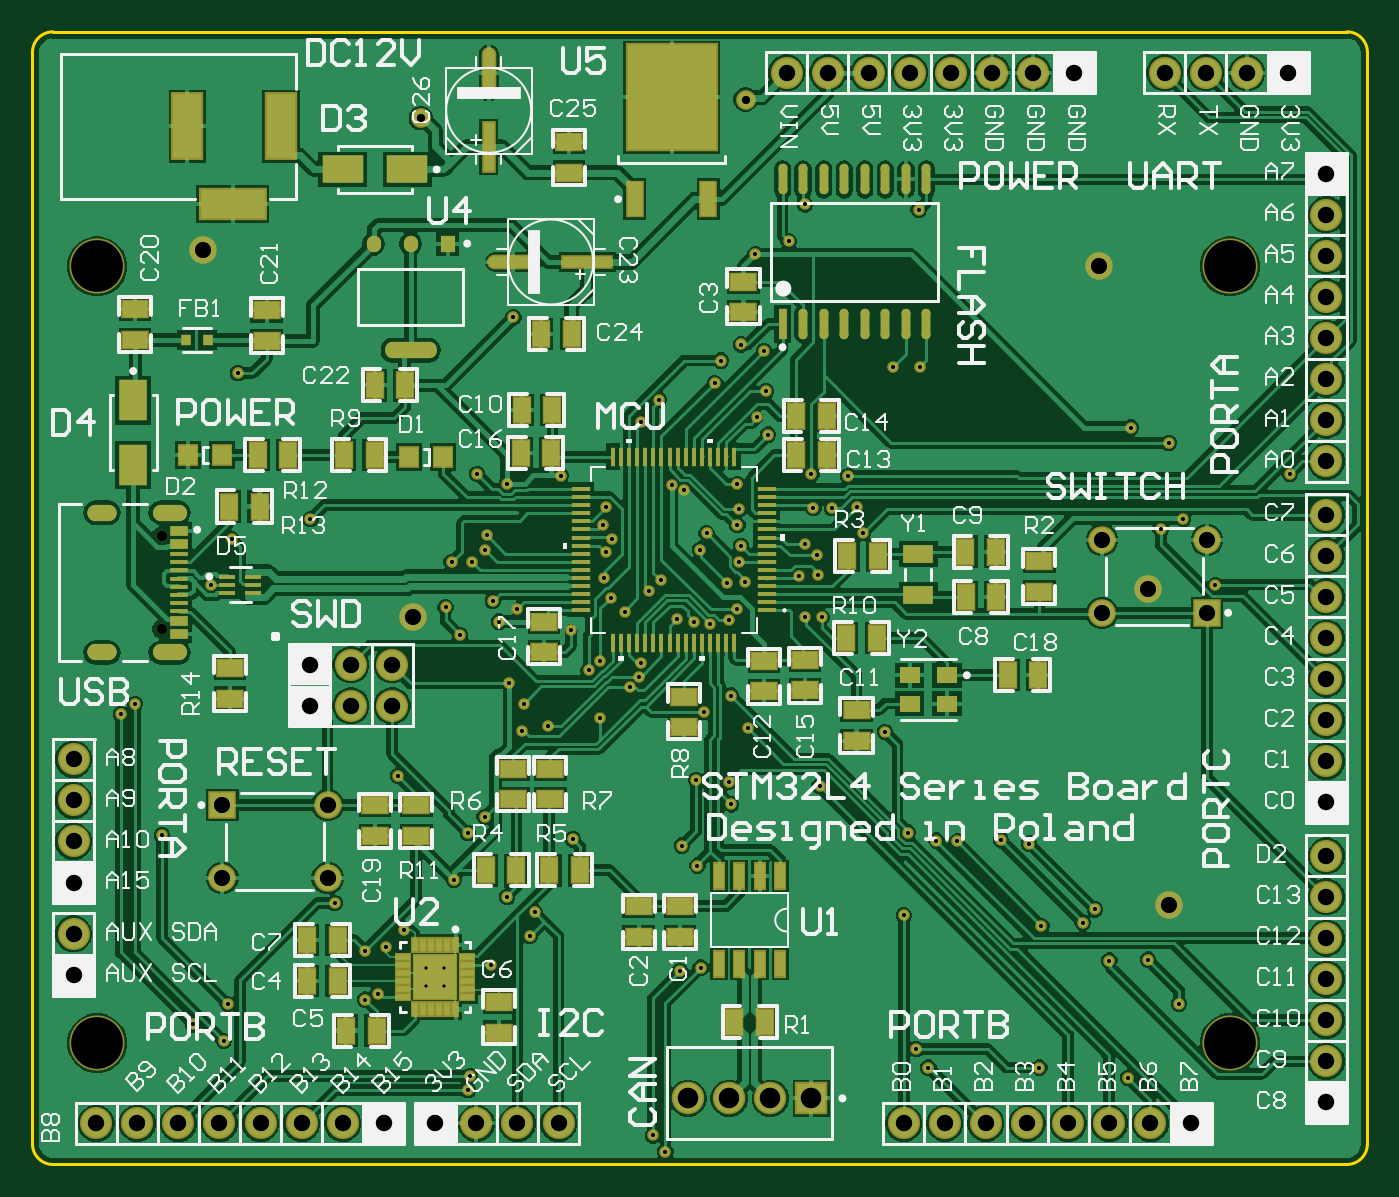
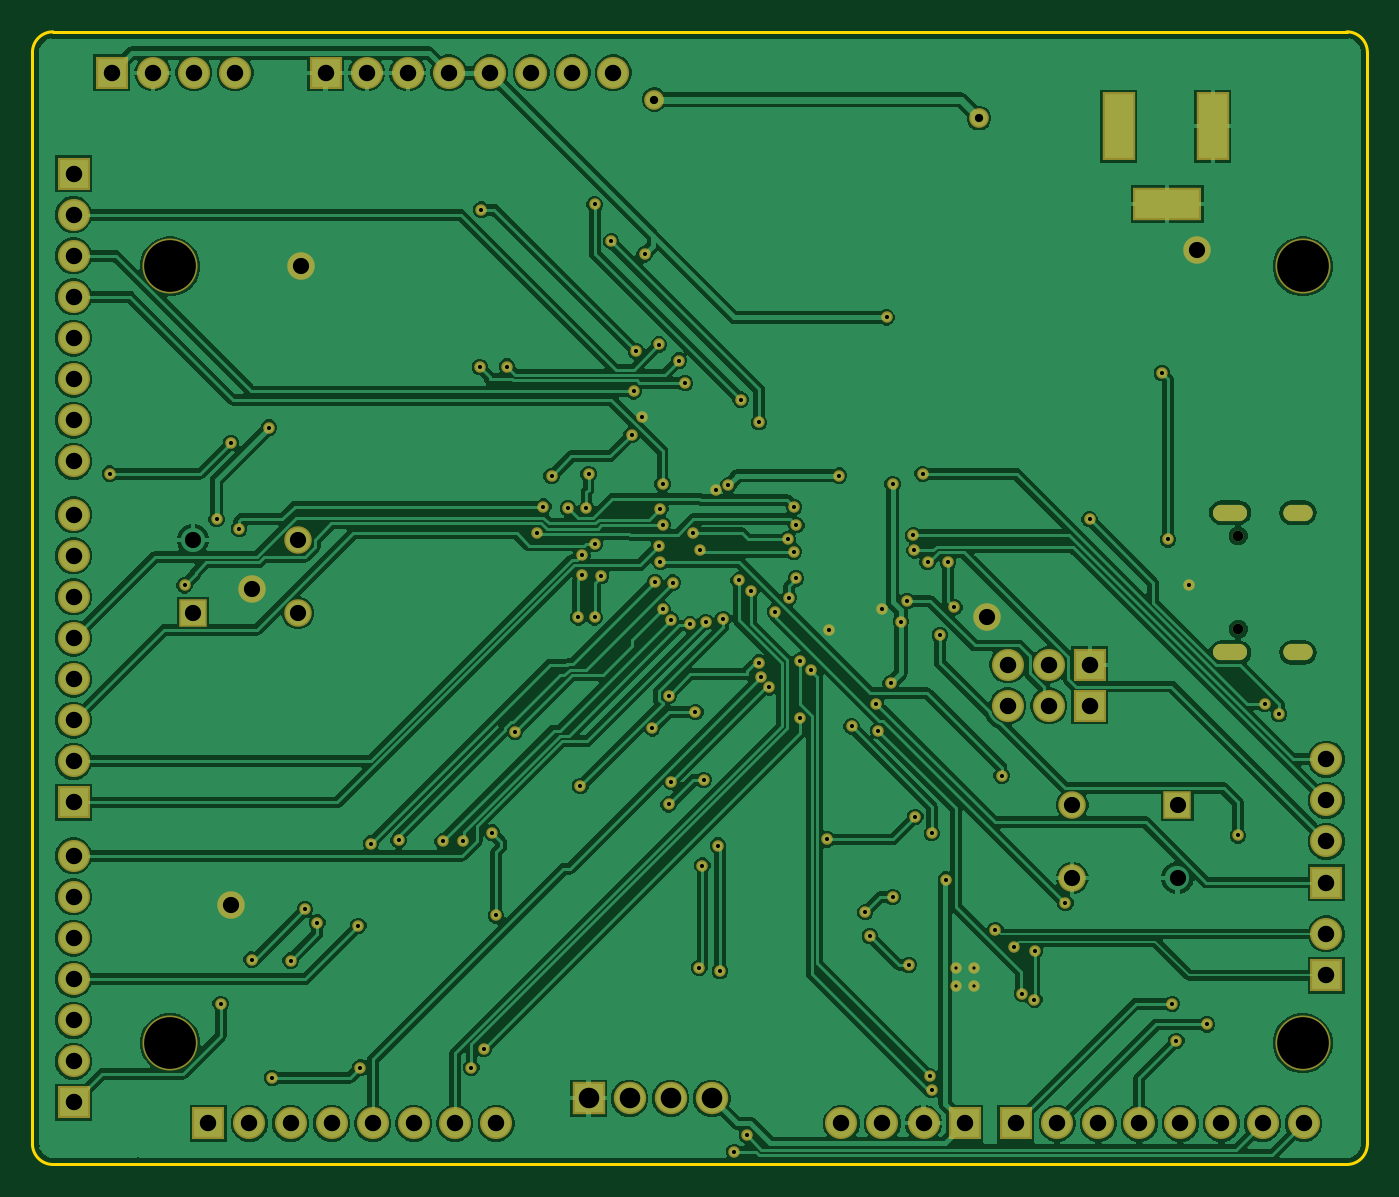
Circuit board: 11 layer files. Board 82.5 x 70.0 mm.
- drill: STM32_Board-RoundHoles.TXT (3164 bytes)
- drill: STM32_Board-SlotHoles.TXT (376 bytes)
- bottom_copper: STM32_Board.GBL (91473 bytes)
- bottom_silk: STM32_Board.GBO (268 bytes)
- paste: STM32_Board.GBP (266 bytes)
- bottom_mask: STM32_Board.GBS (7076 bytes)
- outline: STM32_Board.GM1 (818 bytes)
- top_copper: STM32_Board.GTL (132274 bytes)
- top_silk: STM32_Board.GTO (62619 bytes)
- paste: STM32_Board.GTP (6710 bytes)
- top_mask: STM32_Board.GTS (13549 bytes)

=== drill: STM32_Board-RoundHoles.TXT ===
M48
;Layer_Color=9474304
;FILE_FORMAT=2:4
INCH,TZ
;TYPE=PLATED
T1F00S00C0.0079
T2F00S00C0.0100
T3F00S00C0.0200
T6F00S00C0.0394
T7F00S00C0.0400
T8F00S00C0.0500
T9F00S00C0.1260
;TYPE=NON_PLATED
T10F00S00C0.0256
%
T01
X27133Y21733
Y22167
X27567
Y21733
T02
X32950Y17700
X32650Y18100
X33300Y22100
X33805Y22182
X33730Y24663
X33350Y25150
X33700Y26750
X34489Y26706
X34550Y26150
X34950Y28000
X34550Y28800
X33900Y28400
X34033Y30530
X33646Y30596
X33220Y30667
X34500Y30650
X34700Y30900
X36350Y30700
X36750
X36700Y26600
X38288Y27918
X38852Y25467
X39545Y25270
X40050Y25250
X41122Y25279
X41800Y25200
X42100Y23200
X43100Y23274
X43400Y23600
X43750Y22350
X44696Y22375
X45450Y21300
X44200Y19500
X42050Y19750
X39350
X39050Y20200
X38750Y23450
X32100Y29000
X32300Y29250
X32350Y29602
X31350Y29650
Y28250
X31960Y30840
X31622Y31181
X30650Y30400
X31081Y29419
X29150Y29100
X29500Y28600
X29450Y27950
X30100Y28050
X30700Y25300
X28150Y25450
X28550Y25850
X27801Y24323
X29100Y23900
X29770Y23530
X29650Y22950
X28700Y22250
X26600Y23100
X26152Y22679
X25646Y22586
X25650Y21400
X25950Y21550
X24900Y23750
X26450Y26850
X27951Y30277
X27600Y30950
X28750Y31100
X28900Y30600
X29350Y30900
X20050Y28600
X19700Y28350
X20700Y25400
X21450Y20800
X22200Y20400
X22300Y21300
X28200Y19550
X28150Y19200
X28250Y32050
X27750
X28570Y32330
X28600Y32700
X28370Y34197
X29100Y33950
X30400Y34150
X29250Y38000
X22550Y36650
X22400Y32600
X21900Y31500
X24311Y33091
X31441Y32944
X31500Y33390
X31650Y32600
X31500Y32300
X31450Y31650
X32550Y31350
X32850Y31600
X34450Y31550
X34886Y31554
X34750Y32050
X34786Y32440
X34700Y32950
X34750Y33350
X34700Y33950
X33400Y33800
X33100Y33915
X33950Y32750
X33800Y32350
X36350Y32490
X36650Y32210
X36667Y31730
X36200Y31704
X36550Y33360
X37000
X37600Y33400
X37750Y32750
X37400Y34140
X36500Y34190
X35450Y35150
X35188Y35567
X35400Y36200
X35346Y37178
X34788Y37342
X34300Y36950
X34150Y36400
X32800Y36000
X32350Y35450
X35138Y39534
X35950Y39850
X36350Y40750
X39112Y40622
X39147Y36798
X38485Y36803
X44276Y35318
X45200Y34950
X45550Y33090
X45000Y32850
X46330Y31480
X48150Y34200
T03
X27000Y42850
X34900Y43300
T06
X45200Y23700
X46130Y30814
X43570
X26800Y30700
X24730Y26136
Y24364
X22170
Y26136
X21700Y39650
X43500Y39250
X43570Y32586
X44700Y31400
X46130Y32586
T07
X49030Y18900
X49030Y19900
X49030Y20900
X49030Y21900
X49030Y22900
X49030Y23900
X49030Y24900
X49030Y26200
X49030Y27200
X49030Y28200
X49030Y29200
X49030Y30200
X49030Y31200
X45750Y18391
X44750Y18391
X43750Y18391
X42750Y18391
X41750Y18391
X40750Y18391
X39750Y18391
X38750Y18391
X30350Y18391
X29350Y18391
X28350Y18391
X27350Y18391
X26100
X25100Y18391
X24100Y18391
X23100Y18391
X22100Y18391
X21100Y18391
X20100Y18391
X19100Y18391
X18550Y22000
X18550Y23000
X18550Y24250
X18550Y25250
X18550Y26250
X18550Y27250
X24300Y28550
Y29550
X25300Y29550
Y28550
X26300Y28550
Y29550
X35900Y43950
X36900Y43950
X37900Y43950
X38900Y43950
X39900Y43950
X40900Y43950
X41900Y43950
X42900Y43950
X45100Y43950
X46100Y43950
X47100Y43950
X48100Y43950
X49030Y41500
X49030Y40500
X49030Y39500
X49030Y38500
X49030Y37500
X49030Y36500
X49030Y35500
X49030Y34500
X49030Y33200
X49030Y32200
T08
X33500Y19000
X34500
X35500
X36500
T09
X46684Y20344
X19125
Y39241
X46684
T10
X20690Y30412
Y32688
M30

=== drill: STM32_Board-SlotHoles.TXT ===
M48
;Layer_Color=9474304
;FILE_FORMAT=2:4
INCH,TZ
;TYPE=PLATED
T4F00S00C0.0236
T5F00S00C0.0315
;TYPE=NON_PLATED
%
G90
G05
T04
G00X19084Y29849
M15
G01X19399
M16
G00X20670Y29849
M15
G01X21104
M16
G00X20670Y33251
M15
G01X21104
M16
G00X19084Y33251
M15
G01X19399
M16
T05
G00X22852Y40760
M15
G01X21986
M16
G00X21317Y42217
M15
G01Y43083
M16
G00X23600Y42217
M15
G01Y43083
M16
M17
M30

=== bottom_copper: STM32_Board.GBL (91473 bytes, source omitted) ===
=== bottom_silk: STM32_Board.GBO ===
G04*
G04 #@! TF.GenerationSoftware,Altium Limited,Altium Designer,23.6.0 (18)*
G04*
G04 Layer_Color=32896*
%FSLAX25Y25*%
%MOIN*%
G70*
G04*
G04 #@! TF.SameCoordinates,CC12AEB3-2111-4EF4-9384-BB861815B030*
G04*
G04*
G04 #@! TF.FilePolarity,Positive*
G04*
G01*
G75*
M02*

=== paste: STM32_Board.GBP ===
G04*
G04 #@! TF.GenerationSoftware,Altium Limited,Altium Designer,23.6.0 (18)*
G04*
G04 Layer_Color=128*
%FSLAX25Y25*%
%MOIN*%
G70*
G04*
G04 #@! TF.SameCoordinates,CC12AEB3-2111-4EF4-9384-BB861815B030*
G04*
G04*
G04 #@! TF.FilePolarity,Positive*
G04*
G01*
G75*
M02*

=== bottom_mask: STM32_Board.GBS (7076 bytes, source omitted) ===
=== outline: STM32_Board.GM1 ===
G04*
G04 #@! TF.GenerationSoftware,Altium Limited,Altium Designer,23.6.0 (18)*
G04*
G04 Layer_Color=16711935*
%FSLAX25Y25*%
%MOIN*%
G70*
G04*
G04 #@! TF.SameCoordinates,CC12AEB3-2111-4EF4-9384-BB861815B030*
G04*
G04*
G04 #@! TF.FilePolarity,Positive*
G04*
G01*
G75*
%ADD16C,0.00800*%
D16*
X500303Y444500D02*
G03*
X495303Y449500I-5000J0D01*
G01*
Y173909D02*
G03*
X500303Y178909I0J5000D01*
G01*
X175500D02*
G03*
X180500Y173909I5000J0D01*
G01*
Y449500D02*
G03*
X175500Y444500I0J-5000D01*
G01*
Y178909D02*
Y184500D01*
Y438500D02*
Y444500D01*
Y184500D02*
Y438500D01*
X500303Y439197D02*
Y444500D01*
X490000Y449500D02*
X495303D01*
X186500D02*
X490000D01*
X500303Y184303D02*
Y439197D01*
Y178909D02*
Y184303D01*
X489910Y173909D02*
X495303D01*
X186091D02*
X489910D01*
X180500D02*
X186091D01*
X180500Y449500D02*
X186500D01*
M02*

=== top_copper: STM32_Board.GTL (132274 bytes, source omitted) ===
=== top_silk: STM32_Board.GTO (62619 bytes, source omitted) ===
=== paste: STM32_Board.GTP (6710 bytes, source omitted) ===
=== top_mask: STM32_Board.GTS (13549 bytes, source omitted) ===
